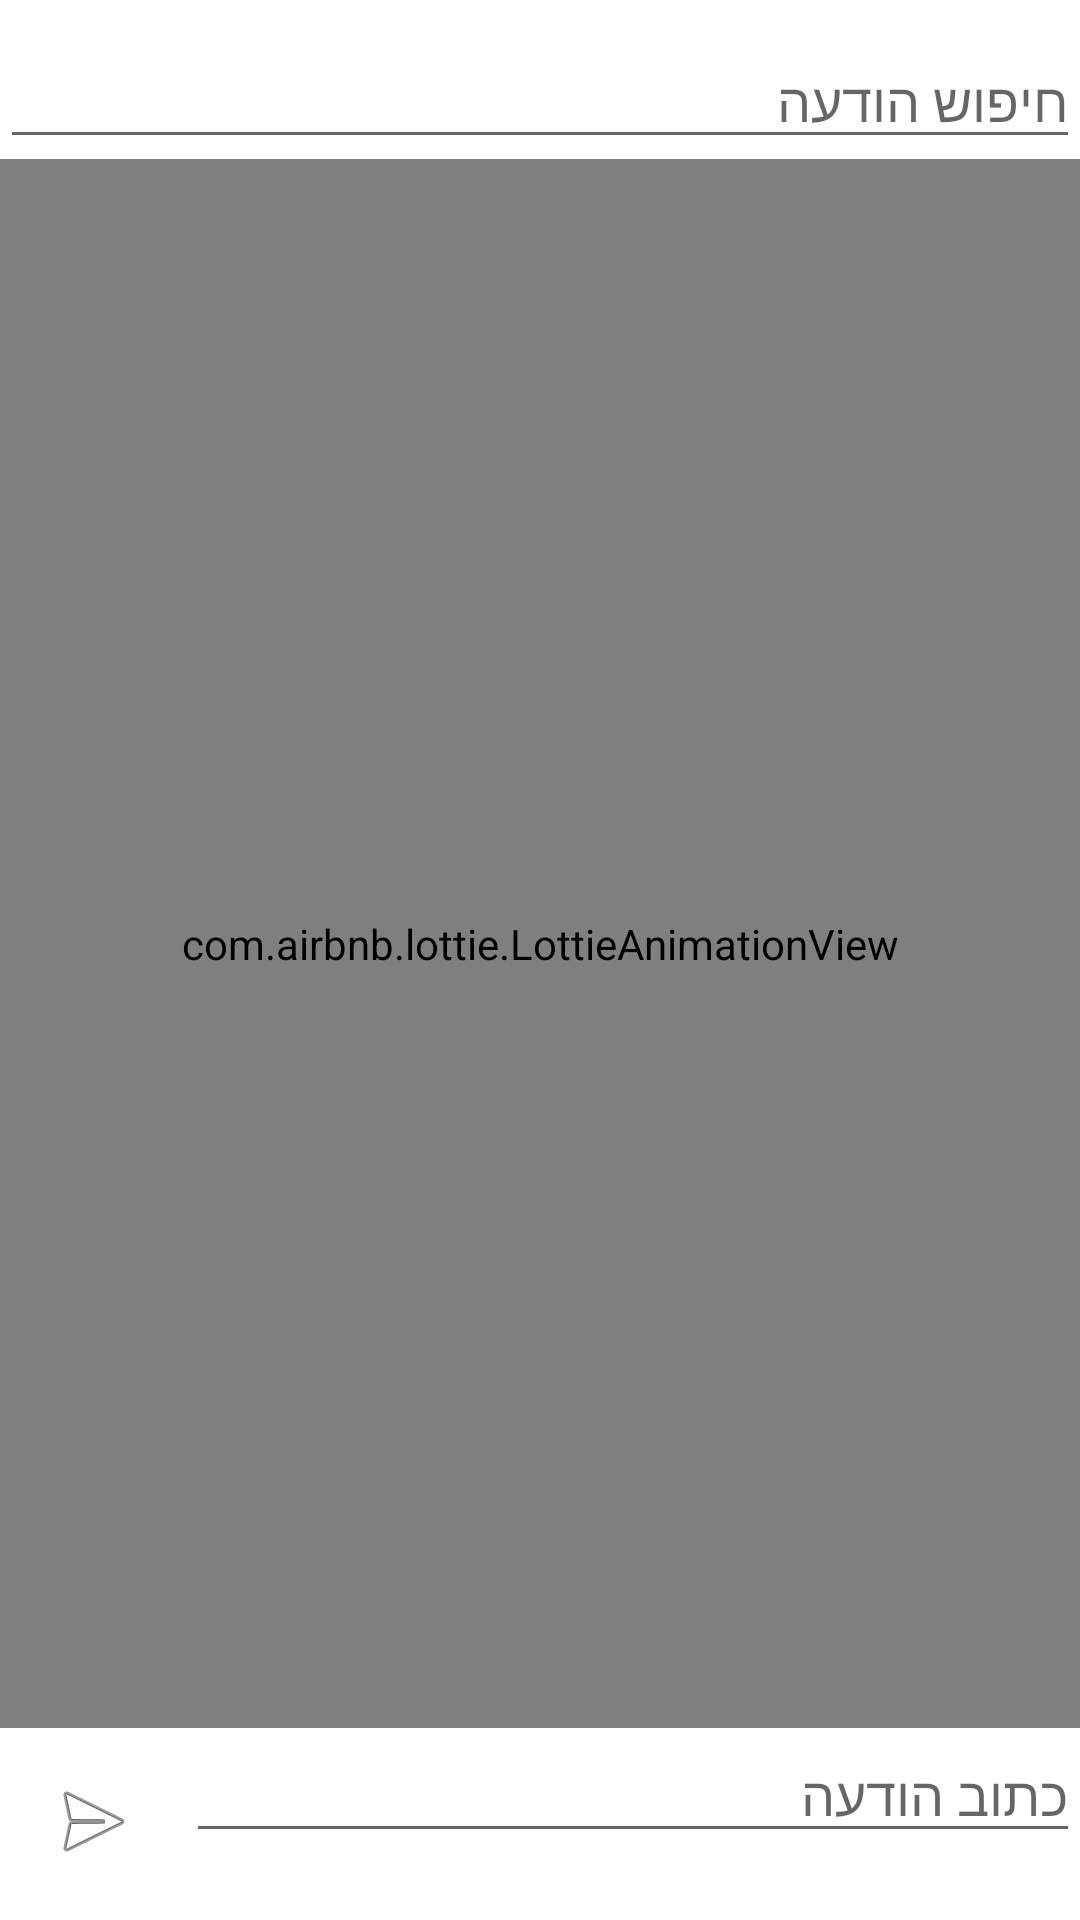

Layout XML and referenced resources for this Android screen:
<!-- AndroidManifest.xml: application theme Theme.JudaicApp -->
<!-- res/layout/fragment_chat.xml -->
<?xml version="1.0" encoding="utf-8"?>
<androidx.constraintlayout.widget.ConstraintLayout xmlns:android="http://schemas.android.com/apk/res/android"
    xmlns:tools="http://schemas.android.com/tools"
    android:layout_width="match_parent"
    android:layout_height="match_parent"
    xmlns:app="http://schemas.android.com/apk/res-auto"
    tools:context=".screens.others.rav_chat.chat_screens.Chat">

    <EditText
        android:id="@+id/editTextTextPersonName"
        android:layout_width="match_parent"
        android:layout_height="wrap_content"
        android:ems="10"
        android:hint="חיפוש הודעה"
        android:inputType="textPersonName"
        app:layout_constraintBottom_toTopOf="@+id/recycler_chat"
        app:layout_constraintEnd_toEndOf="parent"
        app:layout_constraintStart_toStartOf="parent"
        app:layout_constraintTop_toTopOf="parent" />

    <androidx.recyclerview.widget.RecyclerView
        android:id="@+id/recycler_chat"
        android:layout_width="match_parent"
        android:layout_height="0dp"
        app:layout_constraintBottom_toTopOf="@+id/guideline4"
        app:layout_constraintEnd_toEndOf="parent"
        app:layout_constraintStart_toStartOf="parent"
        app:layout_constraintTop_toTopOf="@+id/guideline2" />

    <com.airbnb.lottie.LottieAnimationView
        android:id="@+id/animationView"
        android:layout_width="match_parent"
        android:layout_height="0dp"
        app:layout_constraintBottom_toBottomOf="@+id/recycler_chat"
        app:layout_constraintEnd_toEndOf="parent"
        app:layout_constraintStart_toStartOf="parent"
        app:layout_constraintTop_toBottomOf="@+id/editTextTextPersonName"
        app:lottie_autoPlay="true"
        app:lottie_loop="true"
        app:lottie_rawRes="@raw/empty"
        app:lottie_speed="0.5" />

    <androidx.constraintlayout.widget.Guideline
        android:id="@+id/guideline2"
        android:layout_width="wrap_content"
        android:layout_height="wrap_content"
        android:orientation="horizontal"
        app:layout_constraintGuide_percent="0.1" />

    <androidx.constraintlayout.widget.Guideline
        android:id="@+id/guideline4"
        android:layout_width="wrap_content"
        android:layout_height="wrap_content"
        android:orientation="horizontal"
        app:layout_constraintGuide_percent="0.9" />

    <LinearLayout
        android:layout_width="match_parent"
        android:layout_height="0dp"
        android:orientation="horizontal"
        app:layout_constraintBottom_toBottomOf="parent"
        app:layout_constraintEnd_toEndOf="parent"
        app:layout_constraintStart_toStartOf="parent"
        app:layout_constraintTop_toBottomOf="@+id/recycler_chat">

        <ImageButton
            android:id="@+id/send_message"
            android:layout_width="wrap_content"
            android:layout_height="wrap_content"
            android:layout_weight="0"
            android:adjustViewBounds="true"
            android:background="#00FFFFFF"
            android:cropToPadding="true"
            android:padding="15dp"
            app:srcCompat="@android:drawable/ic_menu_send" />

        <EditText
            android:id="@+id/message_to_send"
            android:layout_width="wrap_content"
            android:layout_height="wrap_content"
            android:layout_weight="1"
            android:ems="10"
            android:hint="כתוב הודעה"
            android:inputType="textPersonName" />

    </LinearLayout>

</androidx.constraintlayout.widget.ConstraintLayout>
<!-- resources referenced by this layout -->
<resources>
  <style name="Theme.JudaicApp" parent="Theme.MaterialComponents.Light.DarkActionBar">
          
          
          <item name="android:statusBarColor" tools:targetApi="l">@color/black</item>
          
      </style>
  <color name="black">#000000</color>
</resources>
